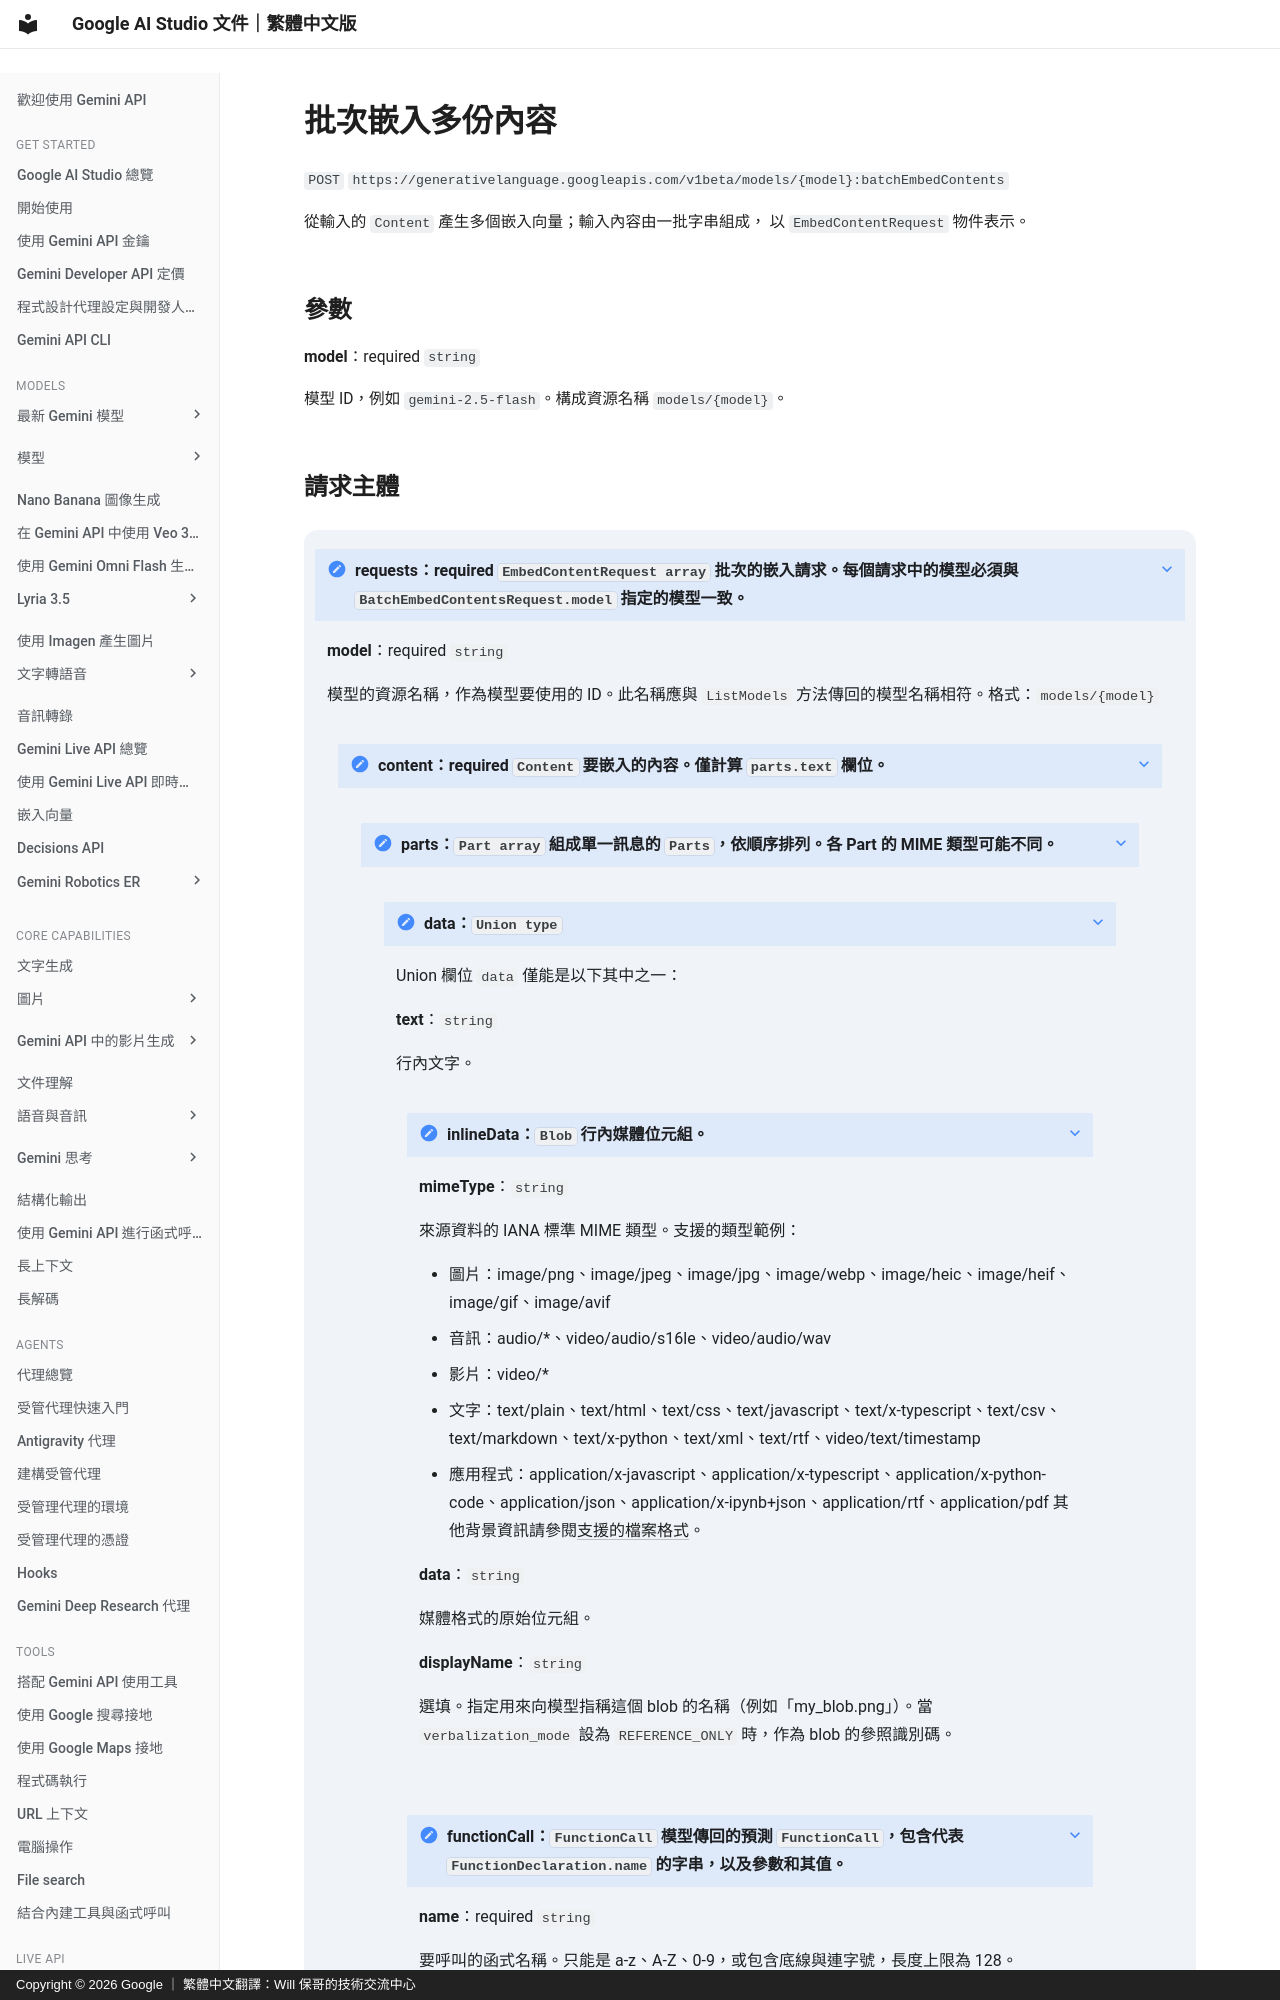

repository: doggy8088/aistudio.google · page: api-reference/embeddings/batch-embed-contents/index.html · generator: mkdocs · copyright: Copyright © 2026 Google ｜ 繁體中文翻譯：Will 保哥的技術交流中心

# 批次嵌入多份內容

`POST` `https://generativelanguage.googleapis.com/v1beta/models/{model}:batchEmbedContents`

從輸入的 `Content` 產生多個嵌入向量；輸入內容由一批字串組成，
以 `EmbedContentRequest` 物件表示。


  
## 參數 {#parameters}

  
  **model**：required `string`

  模型 ID，例如 `gemini-2.5-flash`。構成資源名稱 `models/{model}`。
